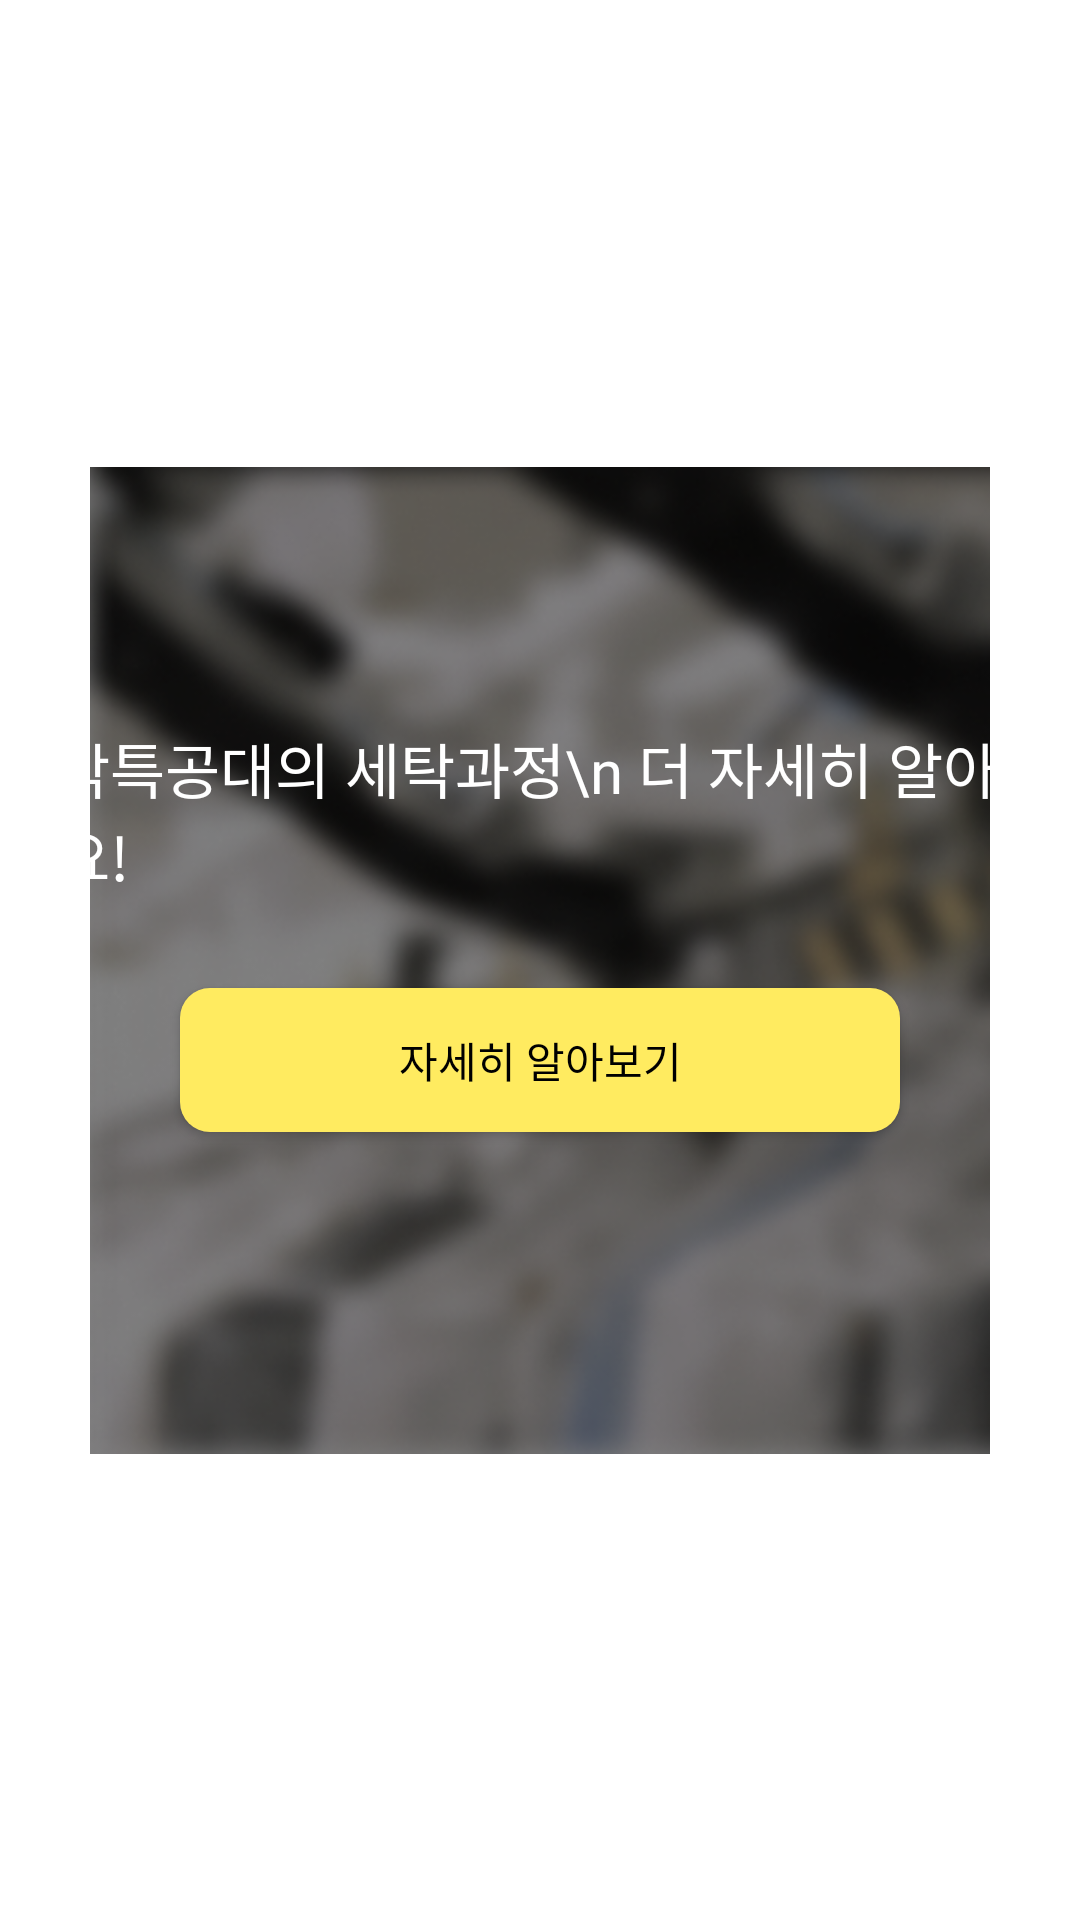

The Android layout XML behind this screen, and the referenced resources:
<!-- AndroidManifest.xml: application theme Theme.HapdongSeminar29th -->
<!-- res/layout/fragment_smart_factory4.xml -->
<?xml version="1.0" encoding="utf-8"?>
<androidx.constraintlayout.widget.ConstraintLayout
    xmlns:android="http://schemas.android.com/apk/res/android"
    xmlns:app="http://schemas.android.com/apk/res-auto"
    xmlns:tools="http://schemas.android.com/tools"
    android:layout_width="wrap_content"
    android:layout_height="wrap_content"
    tools:context=".View_Factory.SmartFactoryFragment1">

    <ImageView
        android:id="@+id/iv_smartFactory4"
        android:layout_width="wrap_content"
        android:layout_height="wrap_content"
        android:src="@drawable/box_process4"
        app:layout_constraintBottom_toBottomOf="parent"
        app:layout_constraintEnd_toEndOf="parent"
        app:layout_constraintStart_toStartOf="parent"
        app:layout_constraintTop_toTopOf="parent" />

    <TextView
        android:id="@+id/tv_detail_more"
        android:layout_width="wrap_content"
        android:layout_height="wrap_content"
        android:layout_marginBottom="100dp"
        android:text="세탁특공대의 세탁과정\n 더 자세히 알아보세요!"
        android:textColor="@color/white"
        android:textSize="20sp"
        android:fontFamily="@font/spoqa_han_sens_neo_bold"
        app:layout_constraintBottom_toBottomOf="@id/iv_smartFactory4"
        app:layout_constraintEnd_toEndOf="@id/iv_smartFactory4"
        app:layout_constraintStart_toStartOf="@id/iv_smartFactory4"
        app:layout_constraintTop_toTopOf="@id/iv_smartFactory4" />

    <androidx.appcompat.widget.AppCompatButton
        android:id="@+id/btn_detail_more"
        android:layout_width="0dp"
        android:layout_height="wrap_content"
        android:layout_margin="30dp"
        android:background="@drawable/detail_more"
        android:fontFamily="@font/spoqa_han_sans_neo"
        android:text="자세히 알아보기"
        android:textColor="@color/black"
        app:layout_constraintEnd_toEndOf="@id/iv_smartFactory4"
        app:layout_constraintStart_toStartOf="@id/iv_smartFactory4"
        app:layout_constraintTop_toBottomOf="@id/tv_detail_more" />

</androidx.constraintlayout.widget.ConstraintLayout>
<!-- resources referenced by this layout -->
<resources>
  <color name="black">#FF000000</color>
  <color name="white">#FFFFFFFF</color>
  <!-- drawable box_process4: png bitmap (drawable, 98626 bytes) -->
  <!-- drawable detail_more (drawable) -->
  <?xml version="1.0" encoding="utf-8"?>
  <shape xmlns:android="http://schemas.android.com/apk/res/android">
      <solid
          android:color="#FFEB60"/>
      <corners
          android:radius="10dp"/>
  
  </shape>
  <style name="Theme.HapdongSeminar29th" parent="Theme.MaterialComponents.DayNight.DarkActionBar">
          
          <item name="colorPrimary">@color/purple_500</item>
          <item name="colorPrimaryVariant">@color/purple_700</item>
          <item name="colorOnPrimary">@color/white</item>
          
          <item name="colorSecondary">@color/teal_200</item>
          <item name="colorSecondaryVariant">@color/teal_700</item>
          <item name="colorOnSecondary">@color/black</item>
          
          <item name="android:statusBarColor" tools:targetApi="l">?attr/colorPrimaryVariant</item>
          
      </style>
  <color name="purple_500">#FF6200EE</color>
  <color name="purple_700">#FF3700B3</color>
  <color name="teal_200">#FF03DAC5</color>
  <color name="teal_700">#FF018786</color>
</resources>
